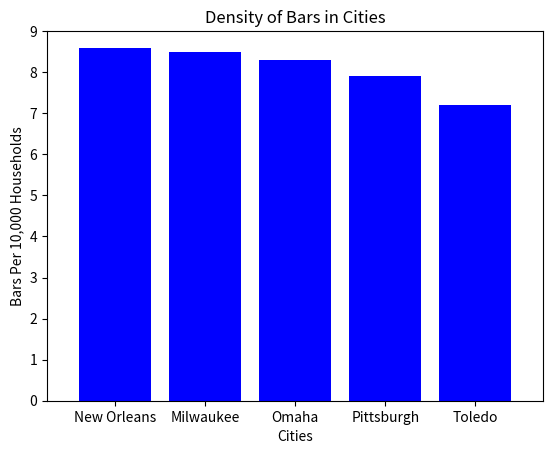

Here is the Python script that generated this plot: (Note: this script raises an exception after producing the figure.)
%matplotlib notebook

import matplotlib.pyplot as plt
import numpy as np

cities = ["New Orleans", "Milwaukee", "Omaha", "Pittsburgh", "Toledo"]
bars_in_cities = [8.6, 8.5, 8.3, 7.9, 7.2]
x_axis = np.arange(len(bars_in_cities))

# Create a bar chart based upon the above data
plt.bar(x_axis, bars_in_cities, color="b", align="center")

# Create the ticks for our bar chart's x axis
#tick_locations = [value for value in x_axis]
plt.xticks(x_axis, cities)

# Set the limits of the x axis
plt.xlim(-0.75, len(x_axis)-0.25)

# Set the limits of the y axis
plt.ylim(0, max(bars_in_cities)+0.4)

# Give the chart a title, x label, and y label
plt.title("Density of Bars in Cities")
plt.xlabel("Cities")
plt.ylabel("Bars Per 10,000 Households")

# Save an image of the chart and print it to the screen
plt.savefig("../Images/BarDensity.png")
plt.show()

